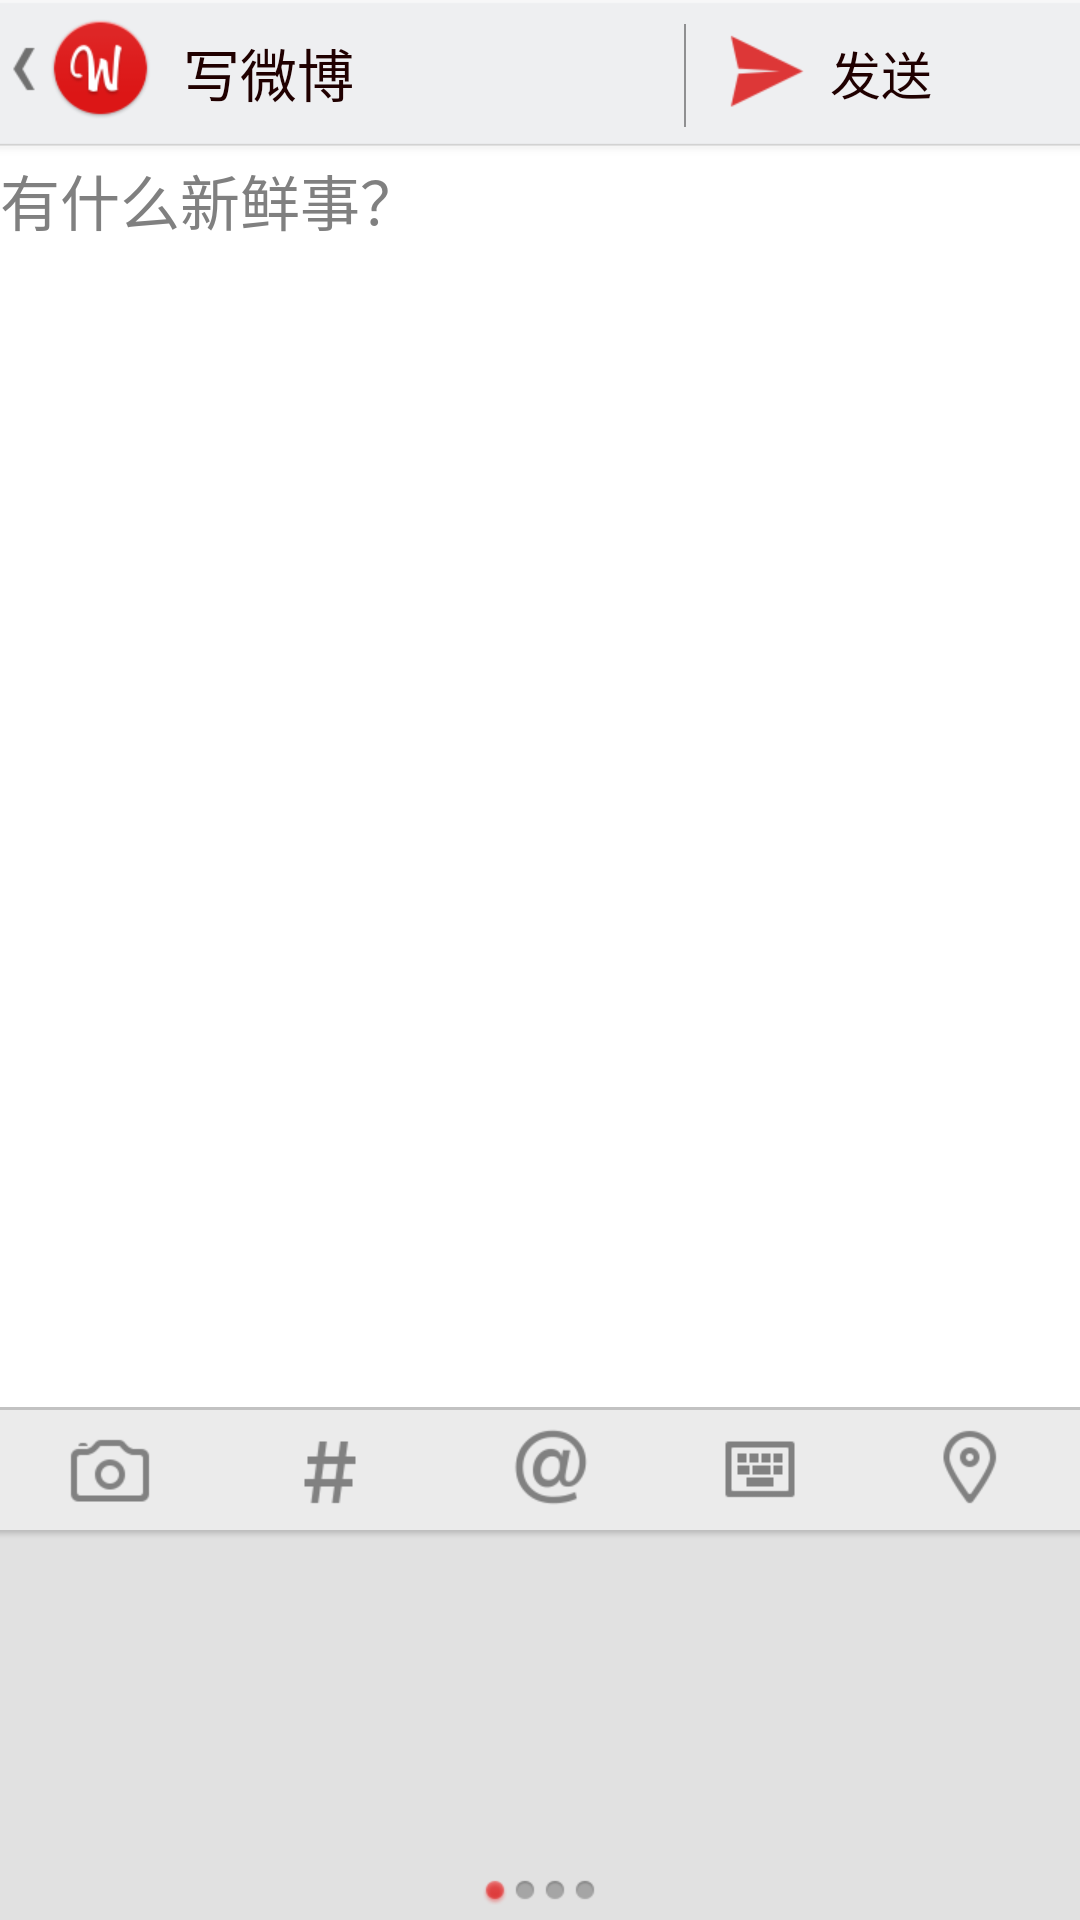

Here is an Android app screen rendered from its layout file. Give the layout XML and the strings, colors and styles it references.
<!-- AndroidManifest.xml: application theme AppTheme -->
<!-- res/layout/activity_send.xml -->
<RelativeLayout xmlns:android="http://schemas.android.com/apk/res/android"
    xmlns:tools="http://schemas.android.com/tools"
    android:layout_width="fill_parent"
    android:layout_height="match_parent"
    android:background="#ffffff" >

    <RelativeLayout
        android:id="@+id/send_rl_actionbar"
        android:layout_width="fill_parent"
        android:layout_height="52dp"
        android:background="@drawable/actionbar_bg" >

        <RelativeLayout
            android:id="@+id/send_rl_back"
            android:layout_width="wrap_content"
            android:layout_height="50dp" >

            <ImageView
                android:id="@+id/send_btn_back"
                android:layout_width="wrap_content"
                android:layout_height="wrap_content"
                android:layout_alignParentLeft="true"
                android:layout_marginTop="5dp"
                android:background="@drawable/activity_back" />

            <ImageView
                android:layout_width="wrap_content"
                android:layout_height="wrap_content"
                android:layout_marginTop="5dp"
                android:layout_toRightOf="@id/send_btn_back"
                android:background="@drawable/logo" />
        </RelativeLayout>

        <TextView
            android:id="@+id/sned_tv"
            android:layout_width="wrap_content"
            android:layout_height="wrap_content"
            android:layout_marginLeft="10dp"
            android:layout_marginTop="10dp"
            android:layout_toRightOf="@id/send_rl_back"
            android:text="@string/write"
            android:textColor="#200000"
            android:textSize="19sp" />

        <ImageView
            android:id="@+id/send_separate"
            android:layout_width="wrap_content"
            android:layout_height="fill_parent"
            android:layout_marginBottom="6dp"
            android:layout_marginLeft="110dp"
            android:layout_marginTop="8dp"
            android:layout_toRightOf="@id/sned_tv"
            android:background="@drawable/button_separate" />

        <RelativeLayout
            android:id="@+id/send_rl_wb_send"
            android:layout_width="match_parent"
            android:layout_height="match_parent"
            android:layout_alignParentRight="true"
            android:layout_toRightOf="@id/send_separate" >

            <ImageView
                android:id="@+id/send_iv_send"
                android:layout_width="wrap_content"
                android:layout_height="wrap_content"
                android:layout_centerVertical="true"
                android:layout_marginLeft="11dp"
                android:layout_marginRight="5dp"
                android:background="@drawable/send_button" />

            <TextView
                android:layout_width="wrap_content"
                android:layout_height="wrap_content"
                android:layout_centerVertical="true"
                android:layout_marginRight="2dp"
                android:layout_toRightOf="@id/send_iv_send"
                android:text="@string/send"
                android:textColor="#200000"
                android:textSize="17sp" />
        </RelativeLayout>
    </RelativeLayout>

    <RelativeLayout
        android:id="@+id/rl_send_tool"
        android:layout_width="match_parent"
        android:layout_height="wrap_content"
        android:layout_alignParentBottom="true"
        android:background="@color/light_gray" >

        <LinearLayout
            android:id="@+id/ll_send_tool"
            android:layout_width="match_parent"
            android:layout_height="wrap_content"
            android:gravity="center_vertical"
            android:orientation="horizontal"
            android:weightSum="5" >

            <RelativeLayout
                android:layout_width="wrap_content"
                android:layout_height="wrap_content"
                android:layout_weight="1" >

                <ImageView
                    android:id="@+id/iv_send_camera"
                    android:layout_width="40dp"
                    android:layout_height="40dp"
                    android:layout_centerInParent="true"
                    android:scaleType="centerCrop"
                    android:clickable="true"
                    android:src="@drawable/photo_btn_bg" />
            </RelativeLayout>

            <RelativeLayout
                android:layout_width="wrap_content"
                android:layout_height="wrap_content"
                android:layout_weight="1" >

                <ImageView
                    android:id="@+id/iv_send_trend"
                    android:layout_width="40dp"
                    android:layout_height="40dp"
                    android:layout_centerInParent="true"
                    android:clickable="true"
                    android:src="@drawable/topic_btn_bg" />
            </RelativeLayout>

            <RelativeLayout
                android:layout_width="wrap_content"
                android:layout_height="wrap_content"
                android:layout_weight="1" >

                <ImageView
                    android:id="@+id/iv_send_at"
                    android:layout_width="40dp"
                    android:layout_height="40dp"
                    android:layout_centerInParent="true"
                    android:clickable="true"
                    android:src="@drawable/at_btn_bg" />
            </RelativeLayout>

            <RelativeLayout
                android:layout_width="wrap_content"
                android:layout_height="wrap_content"
                android:layout_weight="1" >

                <ImageView
                    android:id="@+id/iv_send_emotion"
                    android:layout_width="wrap_content"
                    android:layout_height="wrap_content"
                    android:layout_centerInParent="true"
                    android:clickable="true"
                    android:src="@drawable/weibo_detail_keyboard_button" />
            </RelativeLayout>

            <RelativeLayout
                android:layout_width="wrap_content"
                android:layout_height="wrap_content"
                android:layout_weight="1" >

                <ImageView
                    android:id="@+id/iv_send_location"
                    android:layout_width="40dp"
                    android:layout_height="40dp"
                    android:layout_centerInParent="true"
                    android:clickable="true"
                    android:src="@drawable/location_btn_bg" />
            </RelativeLayout>
        </LinearLayout>
        
        <RelativeLayout
            android:id="@+id/rl_send_emotions"
            android:layout_width="match_parent"
            android:layout_height="130dp"
            android:layout_below="@id/ll_send_tool"
            android:background="@drawable/emotion_bg"
            android:visibility="visible" >

            <android.support.v4.view.ViewPager
                android:id="@+id/vp_send_emotions"
                android:layout_width="match_parent"
                android:layout_height="wrap_content"
                android:paddingLeft="2dp"
                android:paddingRight="2dp"
                android:paddingTop="7dp" />

            <LinearLayout
                android:layout_width="match_parent"
                android:layout_height="wrap_content"
                android:layout_alignParentBottom="true"
                android:gravity="center"
                android:orientation="horizontal"
                android:paddingBottom="5dp" >

                <ImageView
                    android:id="@+id/iv_send_emotion_indicator_1"
                    android:layout_width="wrap_content"
                    android:layout_height="wrap_content"
                    android:layout_marginRight="1dp"
                    android:background="@drawable/emotion_indicator_selected" />

                <ImageView
                    android:id="@+id/iv_send_emotion_indicator_2"
                    android:layout_width="wrap_content"
                    android:layout_height="wrap_content"
                    android:layout_marginLeft="1dp"
                    android:layout_marginRight="1dp"
                    android:background="@drawable/emotion_indicator" />

                <ImageView
                    android:id="@+id/iv_send_emotion_indicator_3"
                    android:layout_width="wrap_content"
                    android:layout_height="wrap_content"
                    android:layout_marginLeft="1dp"
                    android:layout_marginRight="1dp"
                    android:background="@drawable/emotion_indicator" />

                <ImageView
                    android:id="@+id/iv_send_emotion_indicator_4"
                    android:layout_width="wrap_content"
                    android:layout_height="wrap_content"
                    android:layout_marginLeft="1dp"
                    android:background="@drawable/emotion_indicator" />
            </LinearLayout>
        </RelativeLayout>
    </RelativeLayout>

    <TextView
        android:id="@+id/tv_sep"
        android:layout_width="fill_parent"
        android:layout_height="1dp"
        android:layout_above="@id/rl_send_tool"
        android:background="#C2C2C2" />

    <EditText
        android:id="@+id/et_send"
        android:layout_width="match_parent"
        android:layout_height="wrap_content"
        android:layout_above="@id/tv_sep"
        android:layout_below="@id/send_rl_actionbar"
        android:textSize="20sp"
        android:focusable="true"
        android:background="@null"
        android:gravity="top"
        android:hint="@string/send_hint" />

</RelativeLayout>
<!-- resources referenced by this layout -->
<resources>
  <color name="light_gray">#EBEBEB</color>
  <!-- drawable activity_back: png bitmap (drawable-xhdpi, 421 bytes) -->
  <!-- drawable at_btn_bg (drawable) -->
  <?xml version="1.0" encoding="utf-8"?>
  
  <selector xmlns:android="http://schemas.android.com/apk/res/android">
  
      <item android:drawable="@drawable/send_mention_button_light" android:state_pressed="true"/>
      <item android:drawable="@drawable/send_mention_button" android:state_pressed="false"/>
  
  </selector>
  <!-- drawable button_separate: png bitmap (drawable-xhdpi, 96 bytes) -->
  <!-- drawable emotion_indicator: png bitmap (drawable-xhdpi, 351 bytes) -->
  <!-- drawable emotion_indicator_selected: png bitmap (drawable-xhdpi, 653 bytes) -->
  <!-- drawable location_btn_bg (drawable) -->
  <?xml version="1.0" encoding="utf-8"?>
  
  <selector xmlns:android="http://schemas.android.com/apk/res/android">
  
      <item android:drawable="@drawable/send_location_button_light" android:state_pressed="true"/>
      <item android:drawable="@drawable/send_location_button" android:state_pressed="false"/>
  
  </selector>
  <!-- drawable logo: png bitmap (drawable-xhdpi, 4137 bytes) -->
  <!-- drawable photo_btn_bg (drawable) -->
  <?xml version="1.0" encoding="utf-8"?>
  
  <selector xmlns:android="http://schemas.android.com/apk/res/android">
  
      <item android:drawable="@drawable/send_camera_light" android:state_pressed="true"/>
      <item android:drawable="@drawable/send_camera" android:state_pressed="false"/>
  
  </selector>
  <!-- drawable send_button: png bitmap (drawable-xhdpi, 1150 bytes) -->
  <!-- drawable topic_btn_bg (drawable) -->
  <?xml version="1.0" encoding="utf-8"?>
  
  <selector xmlns:android="http://schemas.android.com/apk/res/android">
  
      <item android:drawable="@drawable/send_trend_button_light" android:state_pressed="true"/>
      <item android:drawable="@drawable/send_trend_button" android:state_pressed="false"/>
  
  </selector>
  <!-- drawable weibo_detail_keyboard_button: png bitmap (drawable-xhdpi, 240 bytes) -->
  <string name="send">发送</string>
  <string name="send_hint">有什么新鲜事？</string>
  <string name="write">写微博</string>
  <style name="AppTheme" parent="AppBaseTheme">
          
      </style>
  <!-- drawable send_mention_button_light: png bitmap (drawable-xhdpi, 4082 bytes) -->
  <!-- drawable send_mention_button: png bitmap (drawable-xhdpi, 1955 bytes) -->
  <!-- drawable send_location_button_light: png bitmap (drawable-xhdpi, 2557 bytes) -->
  <!-- drawable send_location_button: png bitmap (drawable-xhdpi, 1378 bytes) -->
  <!-- drawable send_camera_light: png bitmap (drawable-xhdpi, 1992 bytes) -->
  <!-- drawable send_camera: png bitmap (drawable-xhdpi, 853 bytes) -->
  <!-- drawable send_trend_button_light: png bitmap (drawable-xhdpi, 1908 bytes) -->
  <!-- drawable send_trend_button: png bitmap (drawable-xhdpi, 823 bytes) -->
  <style name="AppBaseTheme" parent="android:Theme.Light">
          
      </style>
</resources>
